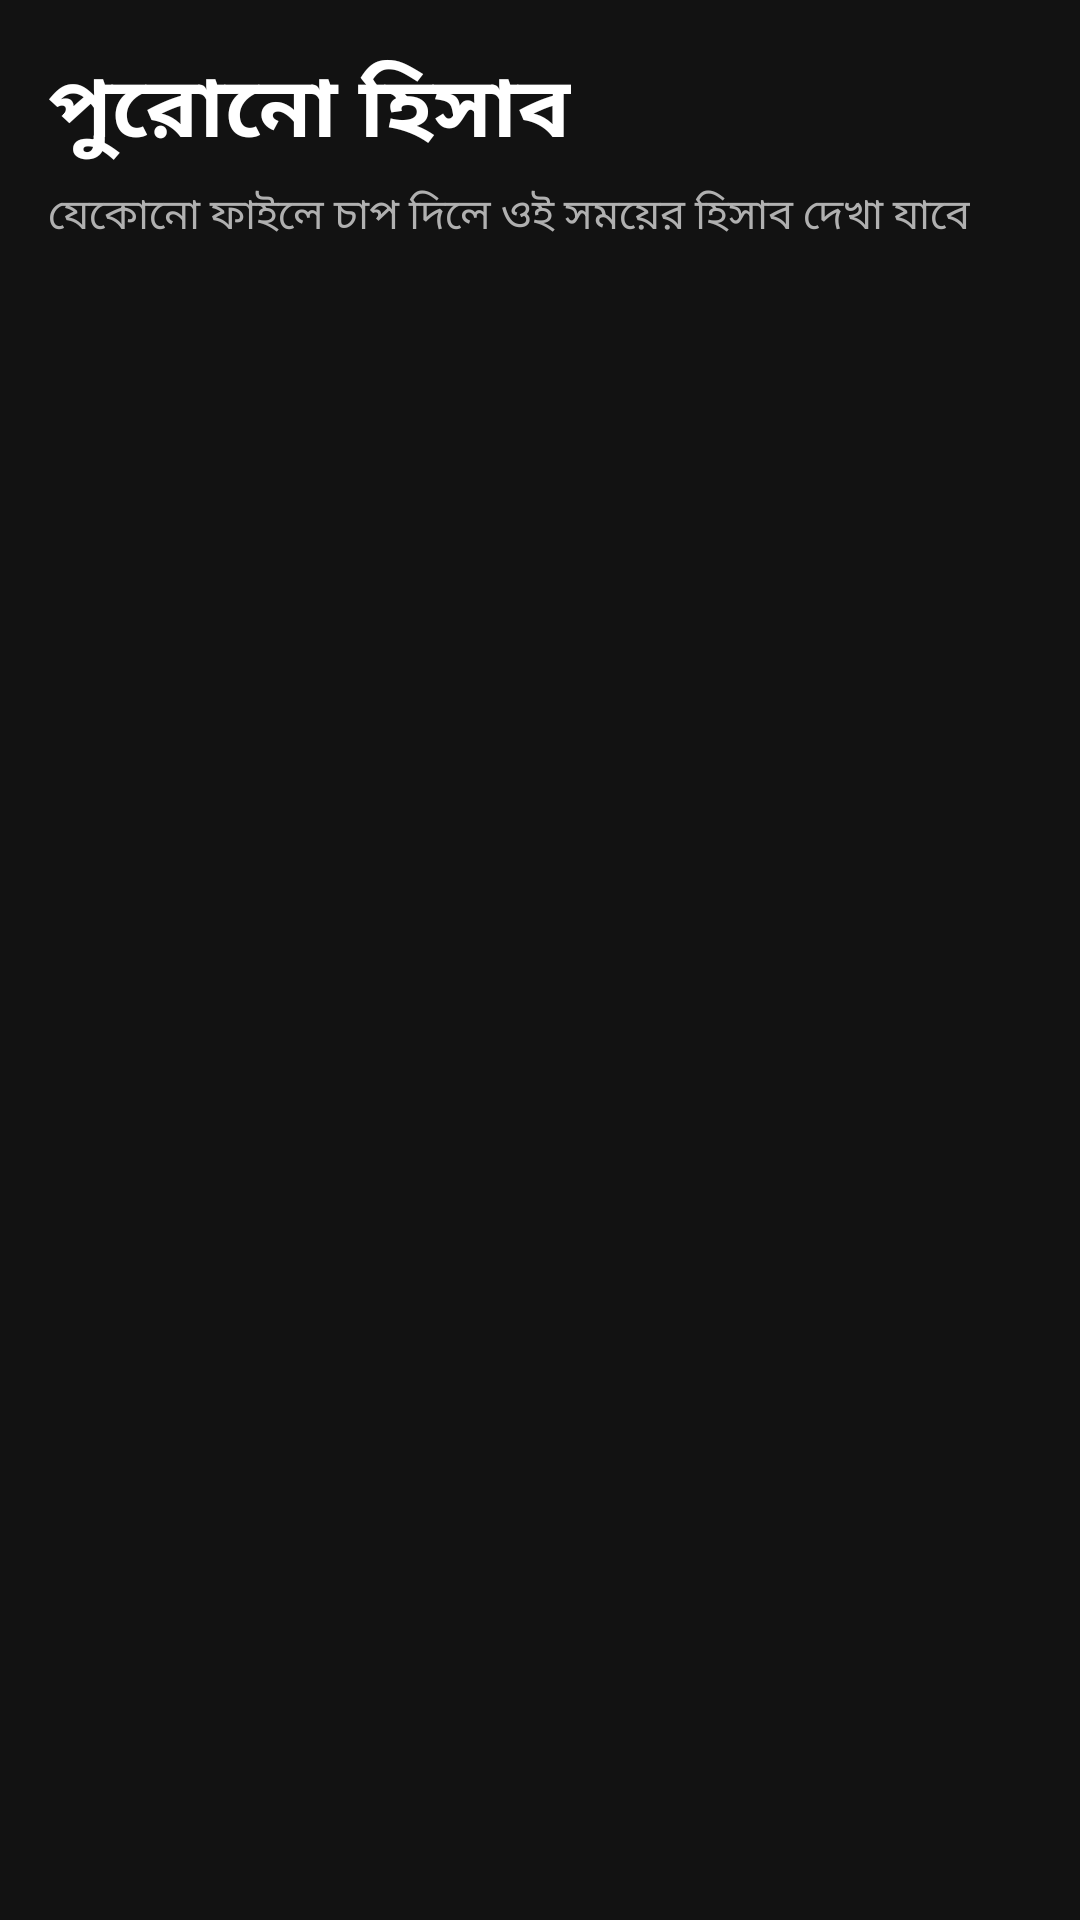

This screen was rendered from an Android layout file. Write that file and the resources it references.
<!-- AndroidManifest.xml: application theme Theme.KhorochHisab -->
<!-- res/layout/activity_ledger_list.xml -->
<?xml version="1.0" encoding="utf-8"?>
<LinearLayout xmlns:android="http://schemas.android.com/apk/res/android"
    android:layout_width="match_parent"
    android:layout_height="match_parent"
    android:orientation="vertical"
    android:padding="16dp">

    <TextView
        android:layout_width="wrap_content"
        android:layout_height="wrap_content"
        android:text="পুরোনো হিসাব"
        android:textSize="28sp"
        android:textStyle="bold" />

    <TextView
        android:layout_width="wrap_content"
        android:layout_height="wrap_content"
        android:layout_marginTop="4dp"
        android:text="যেকোনো ফাইলে চাপ দিলে ওই সময়ের হিসাব দেখা যাবে"
        android:textColor="@color/text2"
        android:textSize="14sp" />

    <TextView
        android:id="@+id/empty_view"
        android:layout_width="match_parent"
        android:layout_height="wrap_content"
        android:layout_marginTop="32dp"
        android:gravity="center"
        android:text="এখনো কোনো পুরোনো হিসাব নেই"
        android:textColor="@color/text2"
        android:textSize="16sp"
        android:visibility="gone" />

    <androidx.recyclerview.widget.RecyclerView
        android:id="@+id/ledger_list"
        android:layout_width="match_parent"
        android:layout_height="0dp"
        android:layout_marginTop="12dp"
        android:layout_weight="1" />
</LinearLayout>
<!-- resources referenced by this layout -->
<resources>
  <color name="text2">#B0B0B0</color>
  <style name="Theme.KhorochHisab" parent="Theme.MaterialComponents.DayNight.NoActionBar">
          <item name="colorPrimary">@color/accent</item>
          <item name="colorOnPrimary">@color/text</item>
          <item name="android:windowBackground">@color/bg</item>
          <item name="android:textColor">@color/text</item>
      </style>
  <color name="accent">#66BB6A</color>
  <color name="text">#FFFFFF</color>
  <color name="bg">#121212</color>
</resources>
